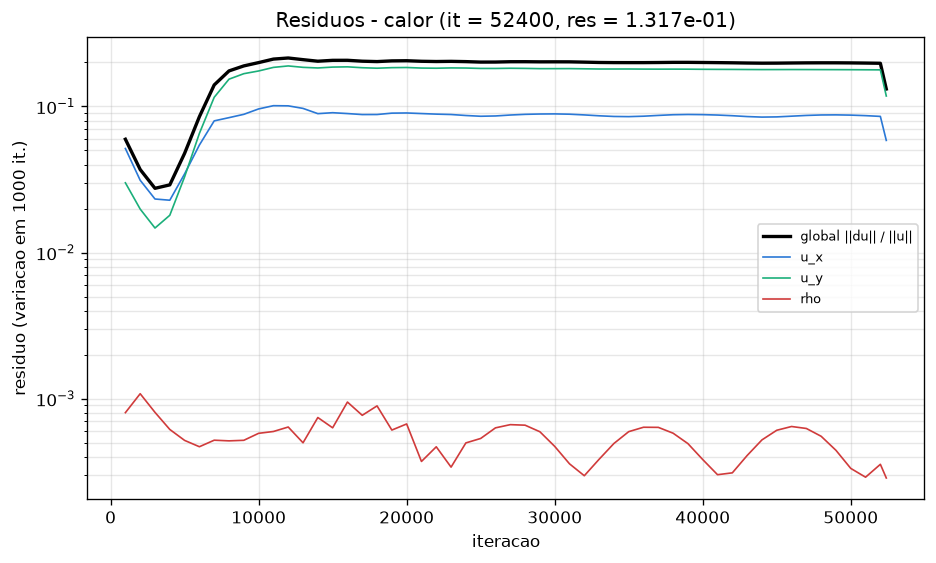

The file beside this chart, header and first rows:
# caso=calor tol=1e-07 max_iter=20000000…
it, res, tempo_unix, mlups, res_ux, res_uy, res_uz, res_rho, Nu_inst, Nu, C_D, C_L
1000, 5.964863e-02, 1794521068, 4.576, 0.05154, 0.03002, 0, 0.0008015, 9.612, 9.521, 1.785, 0.008313
2000, 3.701418e-02, 1794521148, 4.539, 0.03125, 0.01984, 0, 0.00108, 8.506, 8.598, 1.337, 0.01304
3000, 2.752058e-02, 1794521229, 4.531, 0.02325, 0.01472, 0, 0.0008054, 8.027, 8.464, 1.104, -0.1339
4000, 2.905493e-02, 1794521307, 4.551, 0.02281, 0.01799, 0, 0.0006152, 7.733, 7.926, 0.9746, 0.1201
5000, 4.776537e-02, 1794521387, 4.558, 0.03454, 0.03299, 0, 0.0005177, 7.527, 7.857, 1.184, 0.1949
6000, 8.514212e-02, 1794521467, 4.552, 0.05446, 0.06545, 0, 0.0004685, 7.358, 7.86, 1.101, -0.4422
7000, 1.403756e-01, 1794521546, 4.559, 0.07968, 0.1156, 0, 0.0005193, 7.587, 7.491, 1.441, 0.5721
8000, 1.751178e-01, 1794521625, 4.562, 0.08384, 0.1537, 0, 0.000514, 7.672, 7.664, 1.525, -0.621
9000, 1.894855e-01, 1794521704, 4.566, 0.08834, 0.1676, 0, 0.0005185, 7.698, 7.907, 1.62, 0.644
10000, 1.996472e-01, 1794521784, 4.565, 0.09618, 0.175, 0, 0.0005788, 7.788, 7.778, 1.633, -0.5262
11000, 2.110026e-01, 1794521863, 4.564, 0.1012, 0.1851, 0, 0.0005957, 7.927, 7.723, 1.601, 0.3318
12000, 2.146667e-01, 1794521942, 4.566, 0.101, 0.1894, 0, 0.0006392, 8.082, 7.74, 1.542, -0.06417
13000, 2.091253e-01, 1794522022, 4.566, 0.09698, 0.1853, 0, 0.0004986, 8.225, 7.785, 1.542, -0.2417
14000, 2.040414e-01, 1794522101, 4.568, 0.08929, 0.1835, 0, 0.0007425, 8.263, 7.851, 1.554, 0.57
15000, 2.069102e-01, 1794522181, 4.564, 0.09063, 0.186, 0, 0.0006313, 8.121, 7.918, 1.567, -0.7974
16000, 2.070382e-01, 1794522260, 4.567, 0.08941, 0.1867, 0, 0.0009475, 7.964, 7.958, 1.636, 0.9084
17000, 2.041113e-01, 1794522339, 4.567, 0.08802, 0.1842, 0, 0.0007688, 7.87, 7.983, 1.683, -0.9145
18000, 2.028725e-01, 1794522418, 4.57, 0.08808, 0.1828, 0, 0.0008919, 7.808, 7.999, 1.71, 0.8299
19000, 2.051411e-01, 1794522499, 4.565, 0.09, 0.1843, 0, 0.0006093, 7.799, 8.005, 1.668, -0.666
20000, 2.056525e-01, 1794522576, 4.572, 0.09025, 0.1848, 0, 0.0006709, 7.906, 8.008, 1.646, 0.4434
21000, 2.038405e-01, 1794522654, 4.577, 0.08942, 0.1832, 0, 0.0003715, 8.078, 8.011, 1.592, -0.1661
22000, 2.030747e-01, 1794522731, 4.582, 0.08862, 0.1827, 0, 0.000468, 8.218, 8.012, 1.555, -0.1564
23000, 2.036387e-01, 1794522810, 4.584, 0.08809, 0.1836, 0, 0.0003397, 8.261, 8.011, 1.525, 0.4741
24000, 2.027462e-01, 1794522887, 4.588, 0.08672, 0.1833, 0, 0.0004976, 8.183, 8.012, 1.565, -0.7348
25000, 2.012539e-01, 1794522964, 4.593, 0.0857, 0.1821, 0, 0.0005338, 8.037, 8.012, 1.621, 0.8924
26000, 2.013737e-01, 1794523041, 4.597, 0.0861, 0.182, 0, 0.0006309, 7.896, 8.012, 1.661, -0.928
27000, 2.024305e-01, 1794523120, 4.599, 0.08737, 0.1826, 0, 0.0006636, 7.803, 8.011, 1.69, 0.8678
28000, 2.024919e-01, 1794523198, 4.601, 0.08832, 0.1822, 0, 0.000658, 7.793, 8.011, 1.683, -0.7359
29000, 2.020404e-01, 1794523275, 4.603, 0.08878, 0.1815, 0, 0.0005934, 7.867, 8.011, 1.658, 0.5424
30000, 2.021295e-01, 1794523353, 4.606, 0.08894, 0.1815, 0, 0.0004713, 7.996, 8.01, 1.607, -0.2929
31000, 2.020385e-01, 1794523430, 4.608, 0.08852, 0.1816, 0, 0.000358, 8.148, 8.01, 1.563, -0.00632
32000, 2.010980e-01, 1794523509, 4.607, 0.08752, 0.1811, 0, 0.0002966, 8.256, 8.01, 1.538, 0.3311
33000, 2.000510e-01, 1794523587, 4.609, 0.08632, 0.1805, 0, 0.0003845, 8.235, 8.01, 1.548, -0.6286
34000, 1.996527e-01, 1794523665, 4.612, 0.08542, 0.1805, 0, 0.0004931, 8.095, 8.009, 1.592, 0.8325
35000, 1.995842e-01, 1794523742, 4.614, 0.08519, 0.1805, 0, 0.0005942, 7.948, 8.009, 1.643, -0.9198
36000, 1.995859e-01, 1794523821, 4.613, 0.08577, 0.1802, 0, 0.000637, 7.845, 8.009, 1.678, 0.9043
37000, 1.999155e-01, 1794523899, 4.615, 0.08684, 0.1801, 0, 0.0006358, 7.792, 8.009, 1.69, -0.8058
38000, 2.003874e-01, 1794523976, 4.617, 0.08778, 0.1801, 0, 0.0005798, 7.818, 8.009, 1.67, 0.6399
39000, 2.004126e-01, 1794524055, 4.617, 0.08813, 0.18, 0, 0.0004921, 7.928, 8.009, 1.631, -0.4163
40000, 1.999995e-01, 1794524135, 4.615, 0.08792, 0.1796, 0, 0.0003828, 8.082, 8.009, 1.58, 0.139
41000, 1.995467e-01, 1794524213, 4.616, 0.08734, 0.1794, 0, 0.0003015, 8.219, 8.008, 1.541, 0.1784
42000, 1.990276e-01, 1794524292, 4.615, 0.08643, 0.1793, 0, 0.0003105, 8.261, 8.009, 1.535, -0.4956
43000, 1.983002e-01, 1794524371, 4.615, 0.08529, 0.179, 0, 0.0004079, 8.168, 8.009, 1.567, 0.7486
44000, 1.978165e-01, 1794524452, 4.611, 0.08457, 0.1788, 0, 0.0005218, 8.015, 8.009, 1.621, -0.8928
45000, 1.979718e-01, 1794524539, 4.6, 0.08484, 0.1789, 0, 0.0006073, 7.886, 8.008, 1.663, 0.9236
46000, 1.984575e-01, 1794524619, 4.6, 0.0858, 0.1789, 0, 0.0006445, 7.805, 8.008, 1.687, -0.8618
47000, 1.988319e-01, 1794524698, 4.599, 0.08681, 0.1789, 0, 0.0006248, 7.793, 8.008, 1.683, 0.728
48000, 1.989979e-01, 1794524779, 4.596, 0.08745, 0.1788, 0, 0.0005525, 7.865, 8.008, 1.653, -0.5333
49000, 1.989722e-01, 1794524858, 4.596, 0.08759, 0.1787, 0, 0.0004428, 8.002, 8.008, 1.606, 0.2827
50000, 1.986906e-01, 1794524938, 4.596, 0.08724, 0.1785, 0, 0.000333, 8.155, 8.008, 1.558, 0.0159
51000, 1.981662e-01, 1794525017, 4.596, 0.08652, 0.1783, 0, 0.0002899, 8.255, 8.008, 1.533, -0.3381
52000, 1.975294e-01, 1794525098, 4.593, 0.0855, 0.1781, 0, 0.0003551, 8.23, 8.008, 1.546, 0.6305
